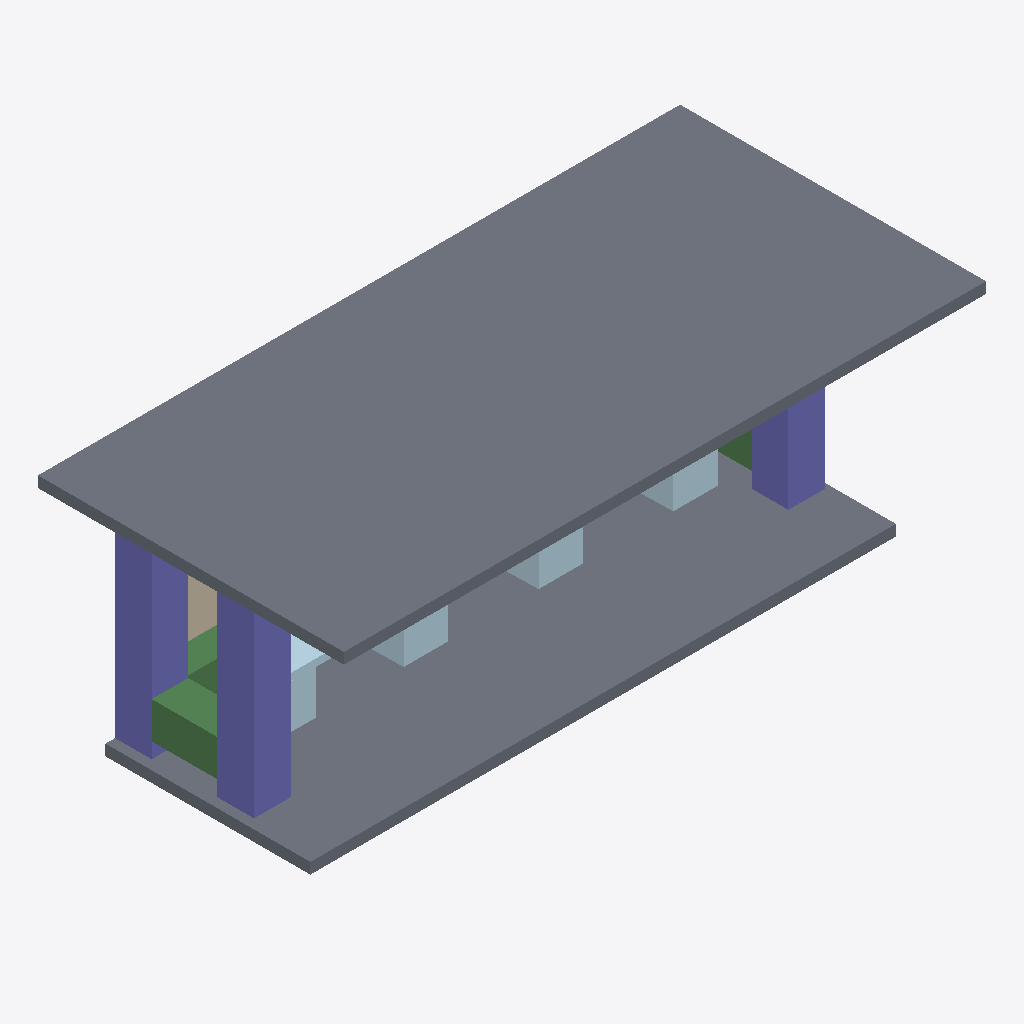
Isometric view of an IFC building model (IFC-SPF (STEP), schema IFC4, length unit metre), seen from the south-west, elements coloured by IFC class: 22 plates (pale blue), 3 columns (violet), 3 beams (green), 2 slabs (grey), 1 wall (beige).
Extent 8.8 m × 4.2 m × 3.2 m (x, y, z). Storeys (1): My Storey at 0.00 m. Elements (50): 26 IfcPlate, 12 IfcBeam, 7 IfcColumn, 3 IfcWall, 2 IfcSlab.

HEADER;
FILE_DESCRIPTION(('ViewDefinition[DesignTransferView]'),'2;1');
FILE_NAME('s07-activity.ifc','2026-10-23T13:28:20+08:00',(''),(''),'IfcOpenShell 0.8.5-post1','Bonsai 0.8.5-post1','Nobody');
FILE_SCHEMA(('IFC4'));
ENDSEC;
DATA;
#1=IFCPROJECT('3NyZICXif48w__k0VNojjs',$,'My Project',$,$,$,$,(#10,#22),#5);
#27=IFCSITE('3lKXUGaL144xSpzepoV9xn',$,'My Site',$,$,#50,$,$,$,$,$,$,$,$);
#33=IFCBUILDING('0FtX9rxpH67v6Wn_r$n3RC',$,'My Building',$,$,#56,$,$,$,$,$,$);
#39=IFCBUILDINGSTOREY('25zR373GvF3AyPpTuy_Z1H',$,'My Storey',$,$,#62,$,$,$,$);
#3264=IFCSLAB('30h$fVYcHD3vU8kLw0lV3Y',$,'Slab',$,$,#3930,#3278,$,$);
#70=IFCSLAB('3TiiBzP$zBavDNvTq1dM2U',$,'Slab',$,$,#2395,#86,$,$);
#4032=IFCCOLUMN('2UwvfPbVb7_u3Ge9FYvISP',$,'Column',$,$,#4081,#4044,$,$);
#860=IFCCOLUMN('38RTZav1XEL9lPgecgIz4l',$,'Column',$,$,#2905,#871,$,$);
#4104=IFCCOLUMN('06avayhC18R870SxDMCTMu',$,'Column',$,$,#4194,#4115,$,$);
#2511=IFCBEAM('0aaqrKjP1DMR9REEdMDqSP',$,'Beam',$,$,#2689,#2522,$,$);
#2462=IFCBEAM('1cRuMKKdj7TemosH_ybHQt',$,'Beam',$,$,#2885,#2473,$,$);
#3816=IFCWALL('3bvQBA4JH6cRcVhRprZTOR',$,'Wall',$,$,#3960,#3823,$,$);
#2083=IFCPLATE('2AHF7I0VHCZuLFltUorbd_',$,'Plate',$,$,#2940,#2097,$,$);
#2717=IFCBEAM('041dDv5MnB1uSOwjxRim_K',$,'Beam',$,$,#2718,#2728,$,$);
#3734=IFCPLATE('06sKA0FV194hRMdbYoI9DD',$,'Plate',$,$,#3945,#3745,$,$);
#3474=IFCPLATE('1EKw__PXjBpPG5nXCAUviv',$,'Plate',$,$,#3598,#3485,$,$);
#3599=IFCPLATE('1sk0CUTef7bPOneST5evoS',$,'Plate',$,$,#3733,#3610,$,$);
#3680=IFCPLATE('2qA2b6TFH5QglMREDxFQ_T',$,'Plate',$,$,#3935,#3691,$,$);
#3545=IFCPLATE('1DvBBJD$fBLurJaXBiFZsF',$,'Plate',$,$,#3679,#3556,$,$);
#3420=IFCPLATE('0HxuHDQ_H15O7yQvDg7wfU',$,'Plate',$,$,#3544,#3431,$,$);
#3572=IFCPLATE('0iR4l98mn1XgC7yGlAw0z8',$,'Plate',$,$,#3706,#3583,$,$);
#3707=IFCPLATE('0$RPFSkerAzB9pgGhuRGEG',$,'Plate',$,$,#3940,#3718,$,$);
#3447=IFCPLATE('2yyOSqL5f8jgMSR8lIrUpJ',$,'Plate',$,$,#3571,#3458,$,$);
#3761=IFCPLATE('06b2Wie4jDixsMYvtAPTWc',$,'Plate',$,$,#3950,#3772,$,$);
#3653=IFCPLATE('0lIP7biYf7aO8Yn6ItJY7H',$,'Plate',$,$,#3760,#3664,$,$);
#3518=IFCPLATE('1fJUoIaI5519bPrSqjk7To',$,'Plate',$,$,#3652,#3529,$,$);
#2560=IFCPLATE('05CbbM1BH6ePf3bSh3NrX1',$,'Plate',$,$,#2930,#2574,$,$);
#3322=IFCPLATE('0EvWrNXmP7ieQa3keaSZ5j',$,'Plate',$,$,#3392,#3333,$,$);
#3344=IFCPLATE('03i6JJ8yP1Le$k$JtBSbhl',$,'Plate',$,$,#3446,#3355,$,$);
#3393=IFCPLATE('3K4f8Bien5iOWDxGA8Hrfq',$,'Plate',$,$,#3473,#3404,$,$);
#3295=IFCPLATE('01zZQ_YIPFTv1dKNj9mH4T',$,'Plate',$,$,#3321,#3306,$,$);
#3366=IFCPLATE('1sJ54H_QH0MeD4A2JfiC85',$,'Plate',$,$,#3419,#3377,$,$);
#3626=IFCPLATE('3ybkWYJ11B_ATLNkZnhSkq',$,'Plate',$,$,#3787,#3637,$,$);
#3788=IFCPLATE('2VKVYeqHjFIgonshQrj0eI',$,'Plate',$,$,#3955,#3799,$,$);
#3496=IFCPLATE('2ZBvDpGjLD1xX7mDaqfU$E',$,'Plate',$,$,#3625,#3507,$,$);
ENDSEC;
